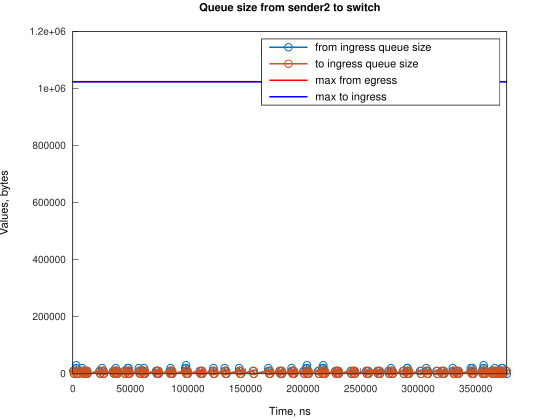

The data file committed next to this chart (first rows):
Time, from_ingress_queue_size, to_ingress_queue_size
388, 10000, nan
1133, 0, 10000
1136, 0, 0
2388, 10000, 0
2998, 20000, 0
2999, 30000, 0
3133, 20000, 10000
3136, 20000, 0
3878, 10000, 10000
3881, 10000, 0
4623, 0, 10000
4624, 0, 0
8219, 10000, 0
8220, 20000, 0
8964, 10000, 10000
8966, 10000, 0
9709, 0, 10000
9711, 0, 0
10450, 10000, 0
11195, 0, 10000
11200, 0, 0
11942, 10000, 0
12687, 0, 10000
12690, 0, 0
23114, 10000, 0
23859, 0, 10000
23861, 0, 0
25354, 10000, 0
25355, 20000, 0
26099, 10000, 10000
26101, 10000, 0
26844, 0, 10000
26846, 0, 0
35035, 10000, 0
35780, 0, 10000
35783, 0, 0
36525, 10000, 0
37270, 0, 10000
37271, 0, 0
37274, 10000, 0
37275, 20000, 0
38019, 10000, 10000
38023, 10000, 0
38764, 0, 10000
38766, 0, 0
44721, 10000, 0
45466, 0, 10000
45469, 0, 0
46961, 10000, 0
47705, 20000, 0
47706, 10000, 10000
47708, 10000, 0
48448, 20000, 0
48451, 10000, 10000
48453, 10000, 0
49196, 0, 10000
49198, 0, 0
57387, 10000, 0
57388, 20000, 0
58132, 10000, 10000
... 249 more rows
